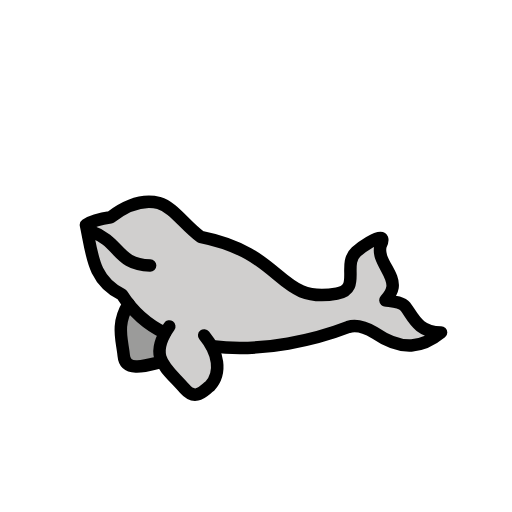
t = 0.00 s
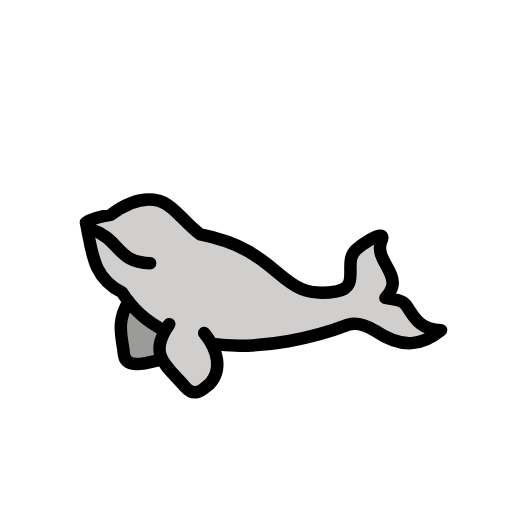
t = 0.48 s
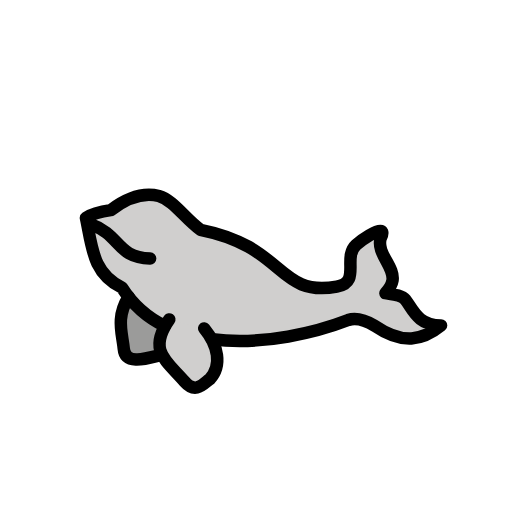
t = 1.43 s
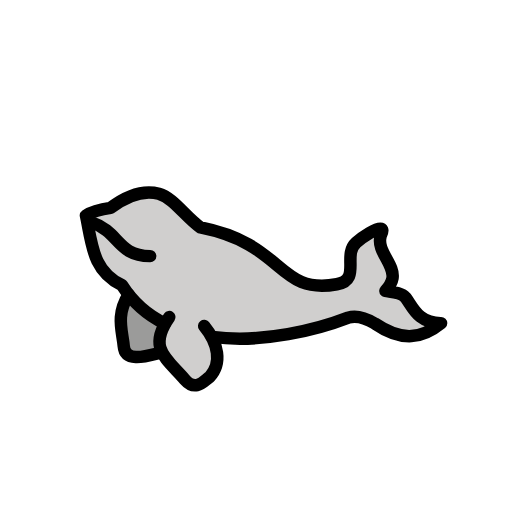
t = 1.90 s
t = 2.38 s: frame unchanged from t = 1.43 s, image omitted
t = 3.33 s: frame unchanged from t = 0.48 s, image omitted

The animated SVG that drew these frames (rendered in a browser with its animation timeline set to each time). Animation: 1 SMIL element (animateTransform=1); one cycle of 3.80 s, repeats indefinitely.

<?xml version='1.0' encoding='utf-8'?>
<svg xmlns="http://www.w3.org/2000/svg" id="emoji" viewBox="-5 -5 82 82" version="1.1" width="200" height="200" role="img">
  <title>OpenMoji: beluga</title><g><g id="color">
    <path fill="#9b9b9a" fill-rule="evenodd" d="m17.154 41.67c-4.0967 4.4017-2.5874 7.4296-2.3357 10.281 0.23887 2.7069 3.7445 1.5681 5.7063 1.0804 2.9004-0.74737 1.5269-2.2741 1.1444-5.7928" />
    <path fill="#d0cfce" d="m8.7655 31.025c0.81988-0.56729 2.1438-0.99955 3.9648-1.2383 2.185-1.6533 5.0324-2.9503 7.7129-2.2637 2.3505 0.6749 4.1384 3.5761 6.6612 5.4019 13.747 2.7251 12.211 10.811 21.843 9.1025 3.9363-0.69814 0.85426-4.6415 3.0901-6.6835 0.81827-0.74732 3.4747-2.5759 4.0777-2.1759 0.0402 0.0266 0.072 0.0635 0.0928 0.11082 0.0768 0.17521 0.0132 0.49928-0.24849 1.0206-0.69049 2.4736 2.2739 4.4802 1.9027 6.7544-0.1494 0.91522-0.70981 1.5619-1.1357 2.0359 0.85589 0.1648 2.5031 0.18754 3.2106 1.0387 1.1743 1.5149 2 4.1472 5.7048 4.1214-2.9652 2.4194-6.159 3.1053-10.613 0.0607-1.495-0.885-2.964-1.359-4.258-0.934-8.148 3.164-28.134 7.516-36.241-5.196-4.7141-2.292-4.7638-6.448-5.7655-11.155z" />
    <path fill="#d0cfce" fill-rule="evenodd" d="m22.114 47.287c-3.5057 5.0051-0.48733 6.5736 2.4521 9.9594 1.7815 2.052 3.0762 0.28324 4.0269-0.39377 2.0174-2.2137 1.3539-5.4-0.89321-8.1346" />
  </g>
  <g id="hair" />
  <g id="skin" />
  <g id="skin-shadow" />
  <g id="line" fill="none" stroke="#000" stroke-linecap="round" stroke-linejoin="round" stroke-width="2">
    <path d="m9.5749 32.081c4.7119 1.5933 4.0971 5.3457 9.4696 5.4394" />
    <path stroke-miterlimit="10" d="m21.39 48.322c-2.775-1.34-5.026-3.266-6.859-6.142-4.7141-2.292-4.7638-6.448-5.7655-11.155 0.81988-0.56729 2.1438-0.99955 3.9648-1.2383 2.185-1.6533 5.0324-2.9503 7.7129-2.2637 2.3505 0.6749 4.1384 3.5761 6.6612 5.4019 13.747 2.7251 12.211 10.811 21.843 9.1025 3.9363-0.69814 0.85426-4.6415 3.0901-6.6835 0.81827-0.74732 3.4747-2.5759 4.0777-2.1759 0.0402 0.0266 0.072 0.0635 0.0928 0.11082 0.0768 0.17521 0.0132 0.49928-0.24849 1.0206-0.69049 2.4736 2.2739 4.4802 1.9027 6.7544-0.1494 0.91522-0.70981 1.5619-1.1357 2.0359 0.85589 0.1648 2.5031 0.18754 3.2106 1.0387 1.1743 1.5149 2 4.1472 5.7048 4.1214-2.9652 2.4194-6.159 3.1053-10.613 0.0607-1.4945-0.88589-2.9636-1.3599-4.2574-0.93508-4.8275 1.8746-13.601 4.1664-21.807 3.0792" />
    <path d="m22.114 47.287c-3.5057 5.0051-0.48733 6.5736 2.4521 9.9594 1.7815 2.052 3.0762 0.28324 4.0269-0.39377 2.0174-2.2137 1.3539-5.4-0.89321-8.1346" />
    <path d="m15.6 43.667c-2.0954 3.3619-0.99341 5.8859-0.7817 8.2851 0.23887 2.7069 3.7445 1.5681 5.7063 1.0804 0.18502-0.04768 0.18104-0.09852 0.33264-0.15286" />
  </g>
<animateTransform attributeName="transform" type="translate" values="0 0;0 -1.5;0 0" dur="3.8s" repeatCount="indefinite" /></g></svg>
